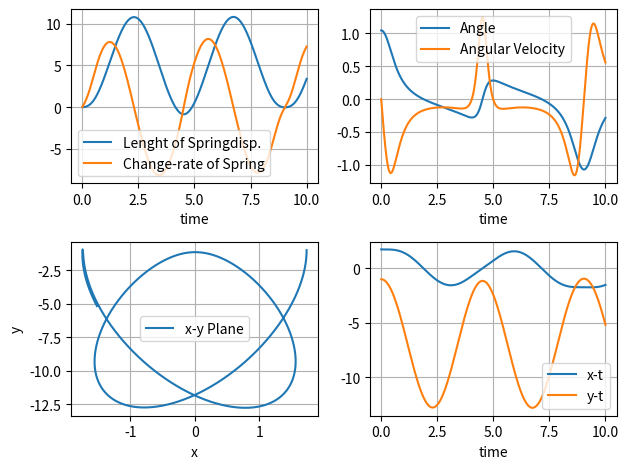

Reproduce this figure in Python.
#!/usr/bin/python

import numpy as np
import matplotlib.pyplot as plt
import math

#Starting Parameters:
dt = 10**(-3) #time step
T = 10 #time Range

phi0_degr = 60 #Angle in Degrees
w0 = 0 #Angular Velocity
L0 = 0 #Lenght of Springdisplacement
v0 = 0 #Velocity of Springlength

L_0 = 2 #Base-Length of spring
m = 0.5 #mass
g = 10 #Gravity
k = 1 #Spring-constant

phi0 = (phi0_degr*math.pi)/180 #degrees to radians

#EOM:
    #   phidot = w
    #   Ldot = v

def vdot_eq(L, phi, w):
    spring_len = (L_0+L)
    return spring_len*(w**2)+g*math.cos(phi)-(k/m)*L

def wdot_eq(L, v, phi, w):
    spring_len = (L_0+L)
    return (-2/spring_len)*w*v-(g/spring_len)*math.sin(phi)

#Euler Func:
def euler(vdot_eq, wdot_eq, L0, v0, phi0, w0, dt, T):
    n = int(round(T/dt))
        
    L = np.zeros(n+1)
    v = np.zeros(n+1)
    phi = np.zeros(n+1)
    w = np.zeros(n+1)
    t = np.zeros(n+1)

    L[0] = L0
    v[0] = v0
    phi[0] = phi0
    w[0] = w0
    t[0] = 0

    for k in range(n):
        t[k+1] = t[k] + dt    
        L[k+1] = L[k] + v[k]*dt
        phi[k+1] = phi[k] + w[k]*dt
        v[k+1] = v[k] + vdot_eq(L[k], phi[k], w[k])*dt
        w[k+1] = w[k] + wdot_eq(L[k], v[k], phi[k], w[k])*dt
    return L, v, phi, w, t

#Do the Calculations:
L, v, phi, w, t = euler(vdot_eq, wdot_eq, L0, v0, phi0, w0, dt, T)

length = np.zeros(len(t)) #total length of Spring
for i in range(len(t)):
    length[i] = L_0 + L[i]

#converting to x-y:
    #x = (L_0+L)sin(phi)
    #y = -(L_0+L)cos(phi)

x = np.zeros(len(t))
y = np.zeros(len(t))
for i in range(len(t)):
    x[i] = length[i]*math.sin(phi[i])
    y[i] = (-1)*length[i]*math.cos(phi[i])
    #print(x[i], y[i]) #uncomment to get values printed to console
#Plotting:
fig, ax = plt.subplots(2,2)

ax[0][0].plot(t, L, label="Lenght of Springdisp.")
ax[0][0].plot(t, v, label="Change-rate of Spring")
ax[0][1].plot(t, phi, label="Angle")
ax[0][1].plot(t, w, label="Angular Velocity")
ax[1][0].plot(x, y, label="x-y Plane")
ax[1][1].plot(t, x, label="x-t")
ax[1][1].plot(t, y, label="y-t")

for i in range(2):
    for k in range(2):
        ax[i][k].grid()
        ax[i][k].legend()
        ax[i][k].set_xlabel("time")
ax[1][0].set_xlabel("x")
ax[1][0].set_ylabel("y")

plt.tight_layout()
plt.show()

